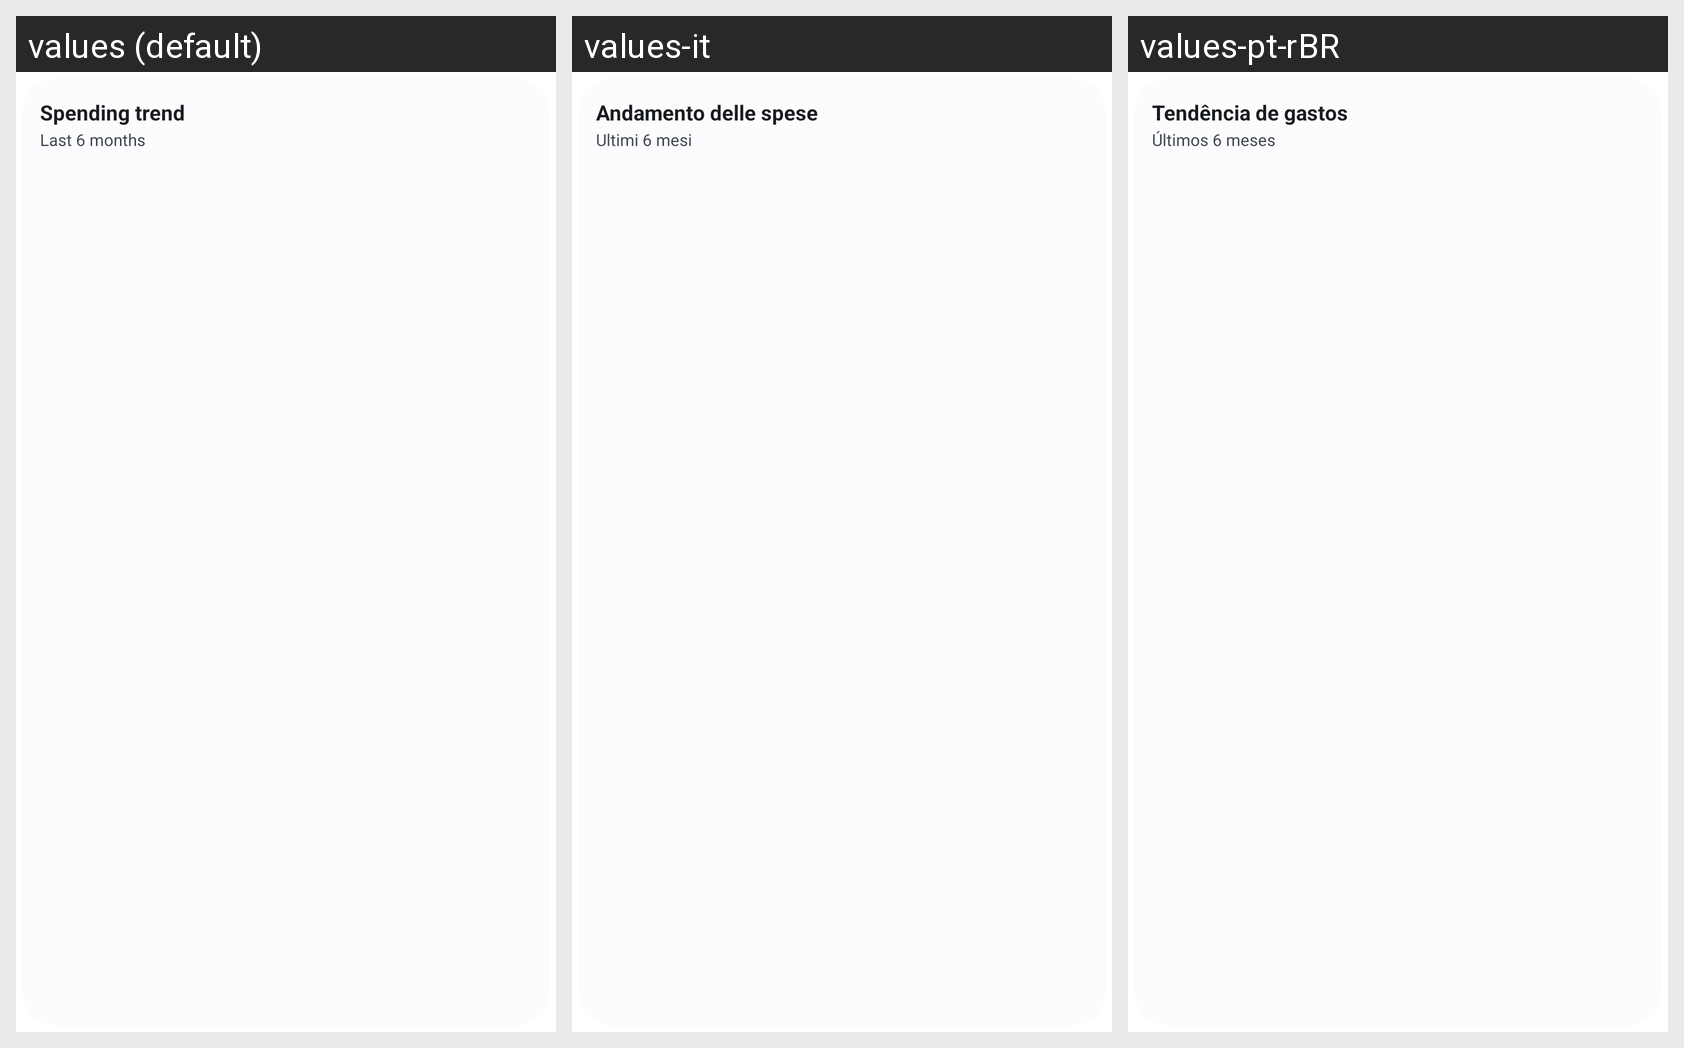

Translations of the strings shown on this Android screen, per locale in the grid:
Android screen res/layout/widget_spending_trend.xml rendered under 3 locales, left to right: values (default), values-it, values-pt-rBR. Device: Nexus 5 (rendered at 1080×1920; each locale shown at half size, 540×960, under a caption strip naming it); theme Theme.Actua.
Other locales in the repository, not shown: values-de, values-es, values-fr, values-ja, values-ru, values-zh-rCN.
Strings drawn on this screen, with the default value and each locale's value (text and hints the layout hard-codes, and strings that could not be matched under every locale, appear in the picture but are not listed):

widget_spending_trend
  values: Spending trend
  values-it: Andamento delle spese
  values-pt-rBR: Tendência de gastos

widget_trend_period_months
  values: Last 6 months
  values-it: Ultimi 6 mesi
  values-pt-rBR: Últimos 6 meses
